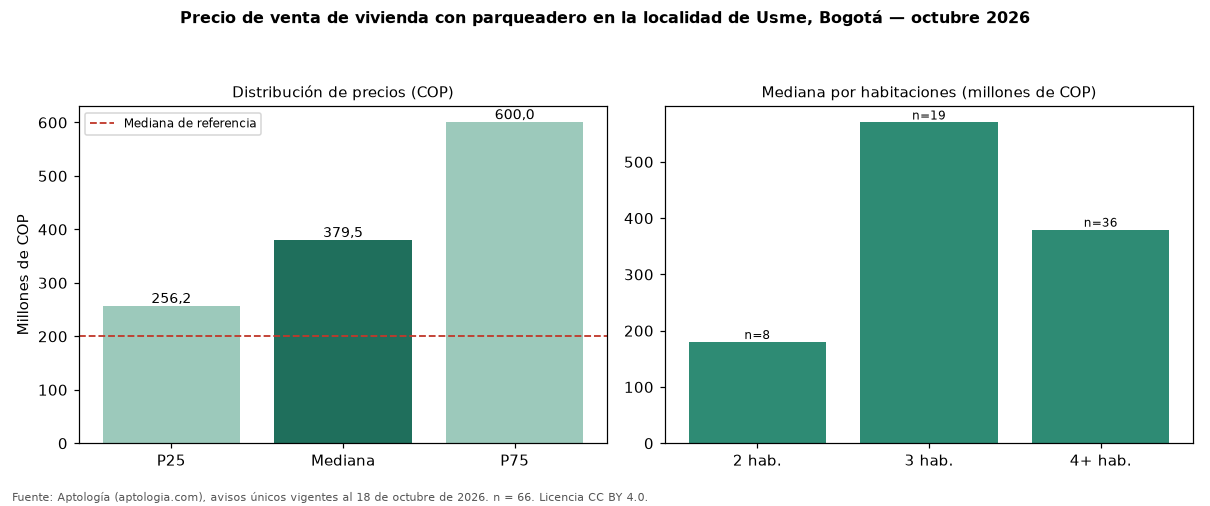

The table this chart was drawn from, first rows:
seccion, metrica, valor_cop, n
precio, p25, 256250000, 66
precio, mediana, 379500000, 66
precio, p75, 600000000, 66
cop_por_m2, p25, 1762496, 66
cop_por_m2, mediana, 3674114, 66
cop_por_m2, p75, 5867018, 66
area, area_mediana_m2, 147.0, 66
habitaciones, 1, 550000000, 3
habitaciones, 2, 180000000, 8
habitaciones, 3, 570000000, 19
habitaciones, 4+, 379500000, 36
administracion, mediana, 464400, 26
estrato, moda, 2, 
parqueadero, porcentaje_con_parqueadero, 100.0, 66
referencia, mediana_referencia, 200000000, 262
referencia, mediana_cop_por_m2_referencia, 3169811, 262
comparacion, mediana_grupo_opuesto, 160000000, 92
